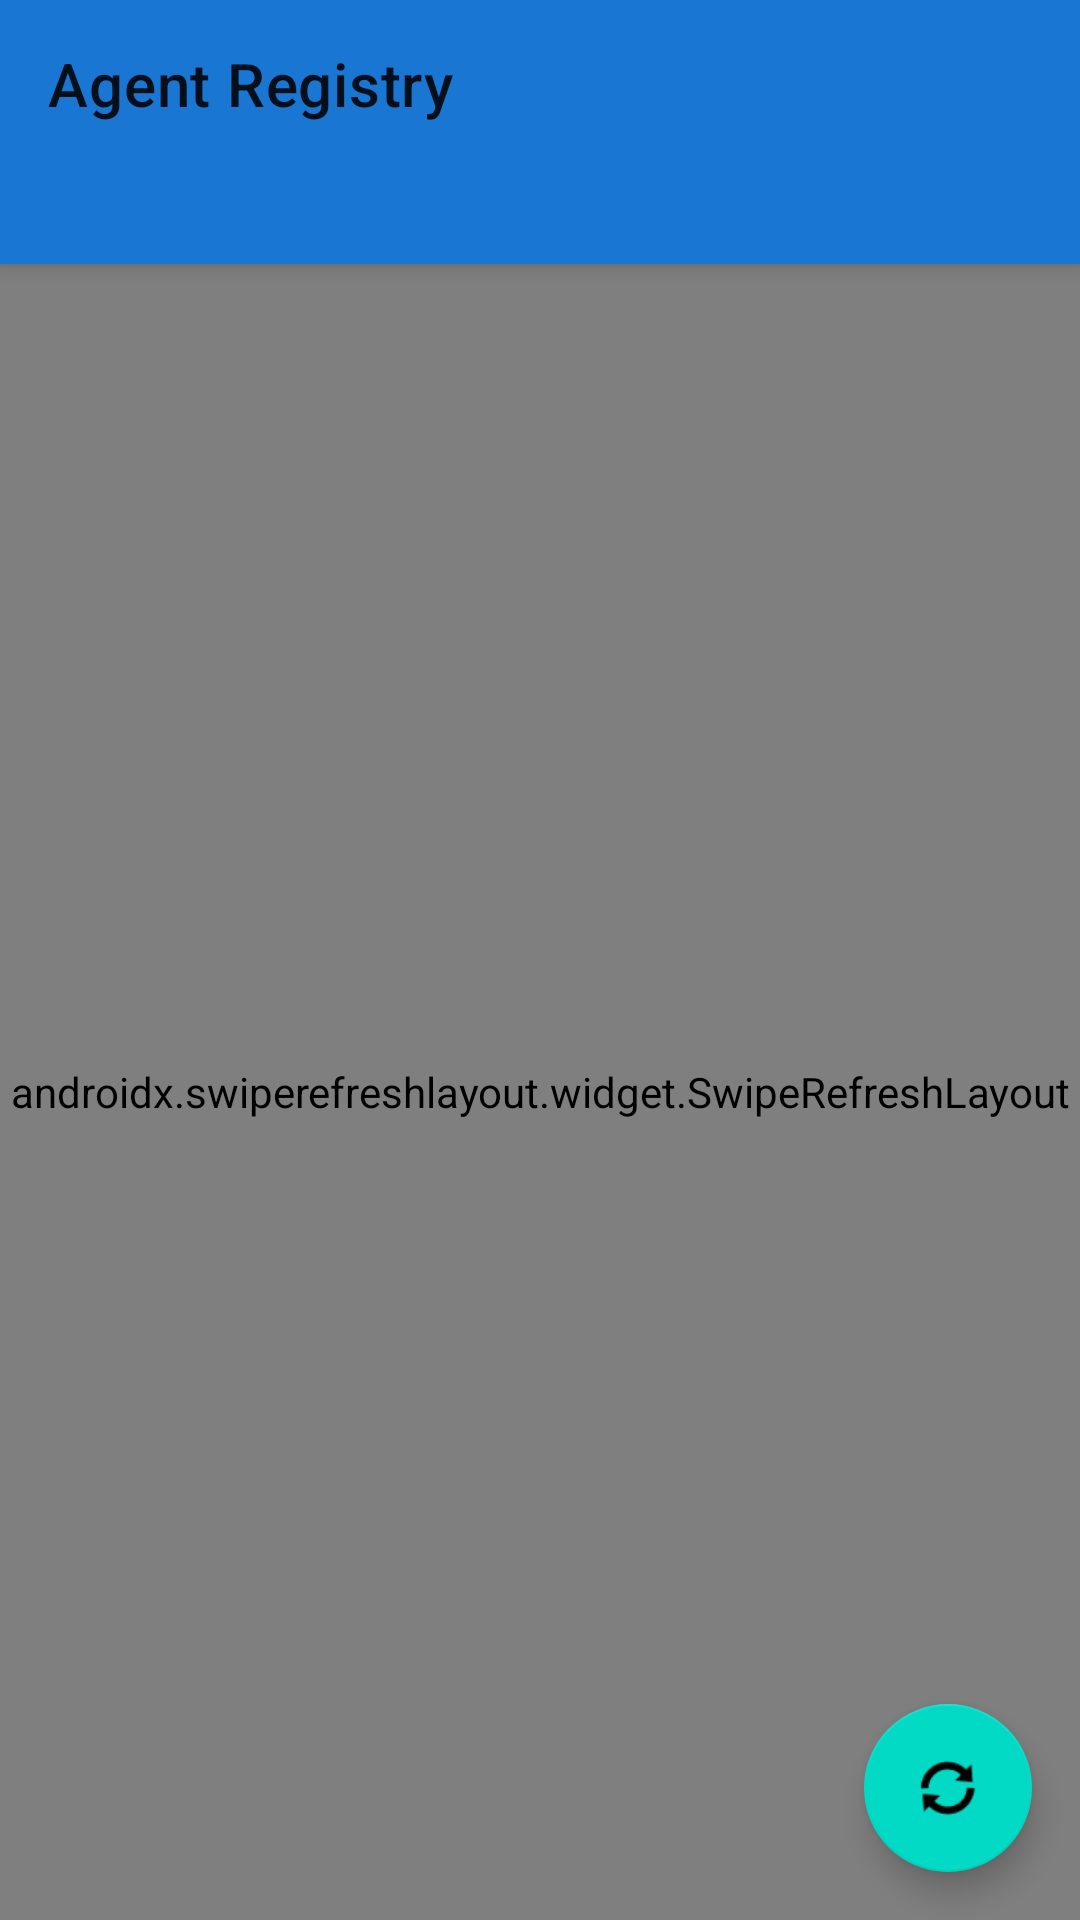

Android layout source for this screen:
<!-- AndroidManifest.xml: application theme Theme.AgentRegistry -->
<!-- res/layout/activity_main.xml -->
<?xml version="1.0" encoding="utf-8"?>
<androidx.coordinatorlayout.widget.CoordinatorLayout
    xmlns:android="http://schemas.android.com/apk/res/android"
    xmlns:app="http://schemas.android.com/apk/res-auto"
    android:layout_width="match_parent"
    android:layout_height="match_parent">

    <com.google.android.material.appbar.AppBarLayout
        android:layout_width="match_parent"
        android:layout_height="wrap_content">

        <androidx.appcompat.widget.Toolbar
            android:id="@+id/toolbar"
            android:layout_width="match_parent"
            android:layout_height="?attr/actionBarSize"
            app:title="Agent Registry"/>

        <HorizontalScrollView
            android:layout_width="match_parent"
            android:layout_height="wrap_content"
            android:scrollbars="none">
            <com.google.android.material.chip.ChipGroup
                android:id="@+id/chipGroupCategory"
                android:layout_width="wrap_content"
                android:layout_height="wrap_content"
                android:padding="8dp"
                app:singleSelection="true"/>
        </HorizontalScrollView>

        <HorizontalScrollView
            android:layout_width="match_parent"
            android:layout_height="wrap_content"
            android:scrollbars="none">
            <com.google.android.material.chip.ChipGroup
                android:id="@+id/chipGroupTier"
                android:layout_width="wrap_content"
                android:layout_height="wrap_content"
                android:padding="8dp"
                app:singleSelection="true"/>
        </HorizontalScrollView>

    </com.google.android.material.appbar.AppBarLayout>

    <androidx.swiperefreshlayout.widget.SwipeRefreshLayout
        android:id="@+id/swipeRefresh"
        android:layout_width="match_parent"
        android:layout_height="match_parent"
        app:layout_behavior="@string/appbar_scrolling_view_behavior">

        <androidx.recyclerview.widget.RecyclerView
            android:id="@+id/recyclerView"
            android:layout_width="match_parent"
            android:layout_height="match_parent"
            android:padding="8dp"
            android:clipToPadding="false"/>

    </androidx.swiperefreshlayout.widget.SwipeRefreshLayout>

    <com.google.android.material.floatingactionbutton.FloatingActionButton
        android:id="@+id/fab"
        android:layout_width="wrap_content"
        android:layout_height="wrap_content"
        android:layout_gravity="bottom|end"
        android:layout_margin="16dp"
        android:contentDescription="Consolidate"
        app:srcCompat="@android:drawable/ic_popup_sync"/>

</androidx.coordinatorlayout.widget.CoordinatorLayout>
<!-- resources referenced by this layout -->
<resources>
  <style name="Theme.AgentRegistry" parent="Theme.MaterialComponents.DayNight.DarkActionBar">
          <item name="colorPrimary">#1976D2</item>
          <item name="colorPrimaryVariant">#1565C0</item>
          <item name="colorOnPrimary">#FFFFFF</item>
          <item name="colorSecondary">#03DAC5</item>
          <item name="colorSecondaryVariant">#018786</item>
          <item name="colorOnSecondary">#000000</item>
          <item name="android:statusBarColor">?attr/colorPrimaryVariant</item>
          <item name="windowActionBar">false</item>
          <item name="windowNoTitle">true</item>
      </style>
</resources>
